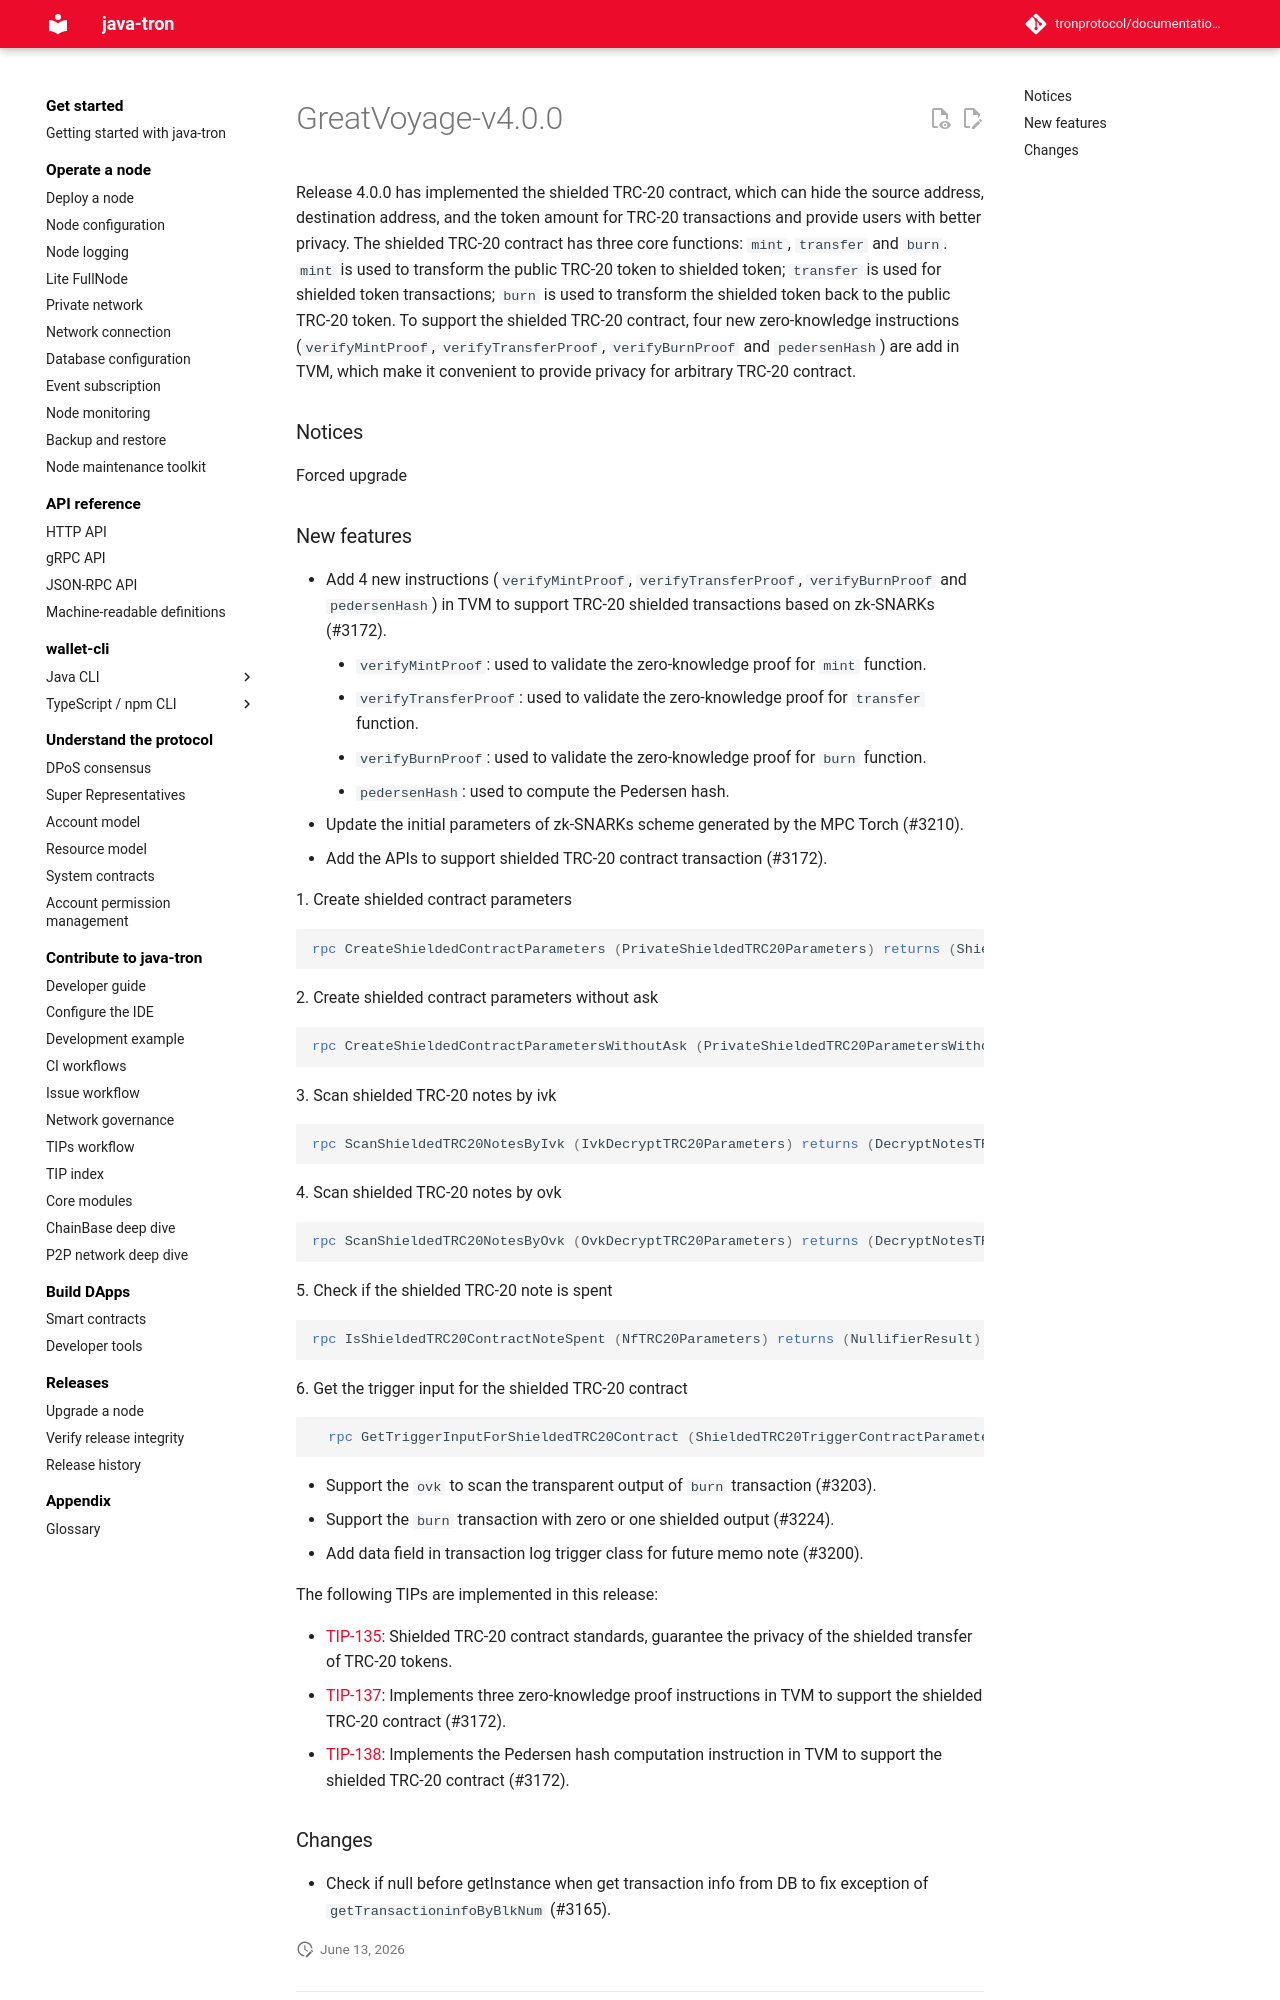

repository: tronprotocol/documentation-en · page: releases/versions/v4.0.0/index.html · generator: mkdocs

# GreatVoyage-v4.0.0

Release 4.0.0 has implemented the shielded TRC-20 contract, which can hide the source address, destination address, and the token amount for TRC-20 transactions and provide users with better privacy.  The shielded TRC-20 contract has three core functions: `mint`, `transfer` and `burn`. `mint` is used to transform the public TRC-20 token to shielded token; `transfer` is used for shielded token transactions; `burn` is used to transform the shielded token back to the public TRC-20 token. To support the shielded TRC-20 contract,  four new zero-knowledge instructions (`verifyMintProof`, `verifyTransferProof`, `verifyBurnProof` and `pedersenHash`) are add in TVM, which make it convenient to provide privacy for arbitrary TRC-20 contract.

### Notices 

Forced upgrade

### New features

- Add 4 new instructions (`verifyMintProof`, `verifyTransferProof`, `verifyBurnProof` and `pedersenHash`) in TVM to support TRC-20 shielded transactions based on zk-SNARKs (#3172).
    - `verifyMintProof`: used to validate the zero-knowledge proof for `mint` function.
    - `verifyTransferProof`: used to validate the zero-knowledge proof for `transfer` function.
    - `verifyBurnProof`: used to validate  the zero-knowledge proof for `burn` function.
    - `pedersenHash`: used to compute the Pedersen hash.
- Update the initial parameters of zk-SNARKs scheme generated by the MPC Torch (#3210).
- Add the APIs to support shielded TRC-20 contract transaction (#3172).
  
   1.&nbsp;Create shielded contract parameters

  ```protobuf
  rpc CreateShieldedContractParameters (PrivateShieldedTRC20Parameters) returns (ShieldedTRC20Parameters) {}
  ```

  2.&nbsp;Create shielded contract parameters without ask

  ```protobuf
  rpc CreateShieldedContractParametersWithoutAsk (PrivateShieldedTRC20ParametersWithoutAsk) returns (ShieldedTRC20Parameters) {}
  ```

  3.&nbsp;Scan shielded TRC-20 notes by ivk

  ```protobuf
  rpc ScanShieldedTRC20NotesByIvk (IvkDecryptTRC20Parameters) returns (DecryptNotesTRC20) {}
  ```

  4.&nbsp;Scan shielded TRC-20 notes by ovk

  ```protobuf
  rpc ScanShieldedTRC20NotesByOvk (OvkDecryptTRC20Parameters) returns (DecryptNotesTRC20) {}
  ```

  5.&nbsp;Check if the shielded TRC-20 note is spent

  ```protobuf
  rpc IsShieldedTRC20ContractNoteSpent (NfTRC20Parameters) returns (NullifierResult) {}
  ```

  6.&nbsp;Get the trigger input for the shielded TRC-20 contract

  ```protobuf
    rpc GetTriggerInputForShieldedTRC20Contract (ShieldedTRC20TriggerContractParameters) returns (BytesMessage) {}
  ```

- Support the `ovk` to scan the transparent output of  `burn` transaction (#3203).
- Support the `burn` transaction with zero or one shielded output (#3224).
- Add data field in transaction log trigger class for future memo note (#3200).

The following TIPs are implemented in this release:

- [TIP-135](https://github.com/tronprotocol/tips/blob/master/tip-135.md): Shielded TRC-20 contract standards, guarantee the privacy of the shielded transfer of TRC-20 tokens.
- [TIP-137](https://github.com/tronprotocol/tips/blob/master/tip-137.md): Implements three zero-knowledge proof instructions in TVM to support the shielded TRC-20 contract (#3172).
- [TIP-138](https://github.com/tronprotocol/tips/blob/master/tip-138.md): Implements the Pedersen hash computation instruction in TVM to support the shielded TRC-20 contract (#3172).
